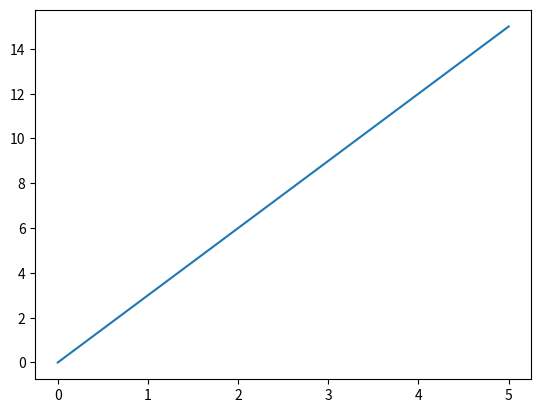

Python code for this plot:
# a program to draw a simple plot
# importing essentials 
import matplotlib.pyplot as plt
import numpy as np

#setting data
x = np.array([0,1,2,3,4,5])
y = np.array([0,3,6,9,12,15])


#showing the result
plt.plot(x,y)
#reverse
#plt.plot(y,x)
plt.show()